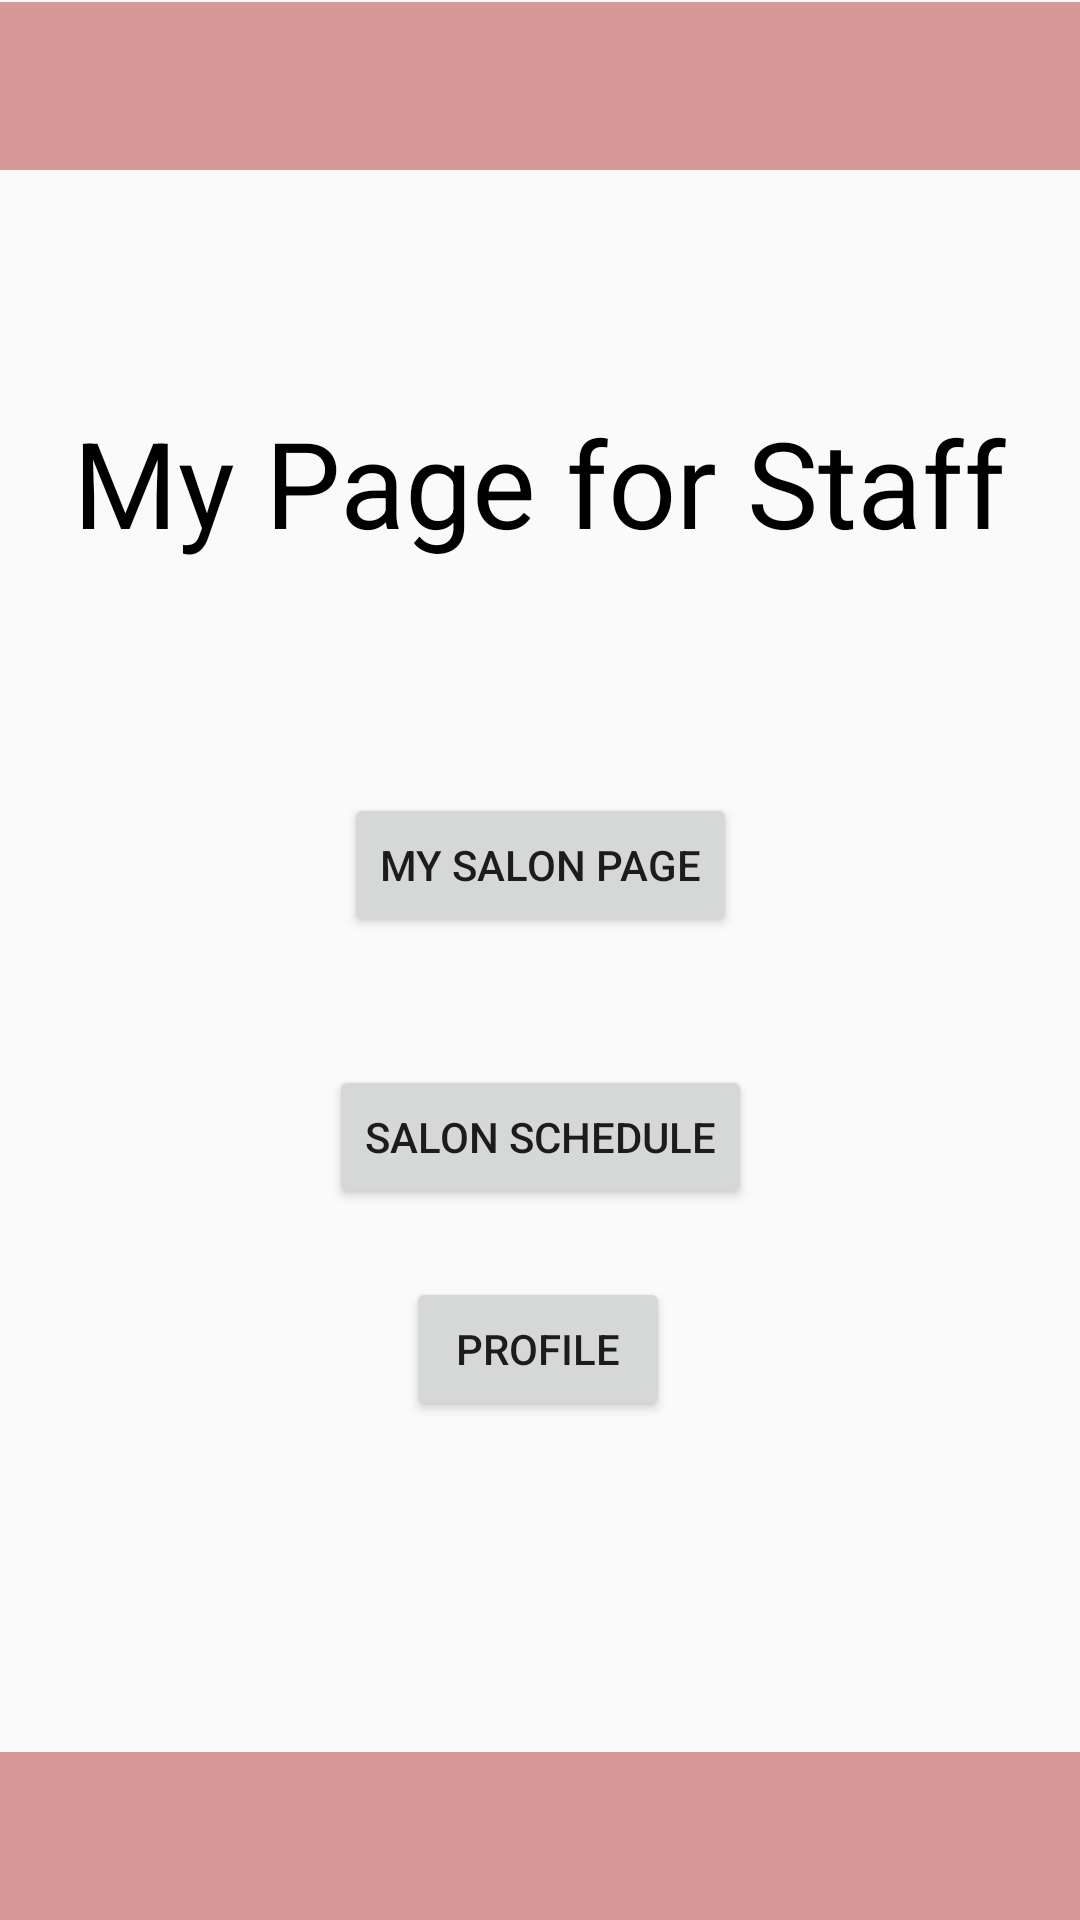

Reconstruct the res/layout file that produces this screen, plus the resources it refers to.
<!-- AndroidManifest.xml: application theme Theme.SalonBookingApp -->
<!-- res/layout/activity_my_pagefor_staff.xml -->
<?xml version="1.0" encoding="utf-8"?>
<androidx.constraintlayout.widget.ConstraintLayout xmlns:android="http://schemas.android.com/apk/res/android"
    xmlns:app="http://schemas.android.com/apk/res-auto"
    xmlns:tools="http://schemas.android.com/tools"
    android:id="@+id/main"
    android:layout_width="match_parent"
    android:layout_height="match_parent"
    tools:context=".MyPageforStaff">

    <TextView
        android:id="@+id/textView10"
        android:layout_width="wrap_content"
        android:layout_height="wrap_content"
        android:text="My Page for Staff"
        android:textColor="@color/black"
        android:textSize="40sp"
        app:layout_constraintBottom_toTopOf="@+id/button10"
        app:layout_constraintEnd_toEndOf="parent"
        app:layout_constraintStart_toStartOf="parent"
        app:layout_constraintTop_toBottomOf="@+id/toolbar2" />

    <Button
        android:id="@+id/button9"
        android:layout_width="wrap_content"
        android:layout_height="wrap_content"
        android:layout_marginTop="256dp"
        android:text="Salon Schedule"
        android:onClick="schedule"
        app:layout_constraintBottom_toTopOf="@+id/button11"
        app:layout_constraintEnd_toEndOf="parent"
        app:layout_constraintStart_toStartOf="parent"
        app:layout_constraintTop_toBottomOf="@+id/toolbar2"
        app:layout_constraintVertical_bias="0.651" />

    <Button
        android:id="@+id/button10"
        android:layout_width="wrap_content"
        android:layout_height="wrap_content"
        android:text="My Salon Page"
        android:onClick="salonPage"
        app:layout_constraintBottom_toTopOf="@+id/button9"
        app:layout_constraintEnd_toEndOf="parent"
        app:layout_constraintStart_toStartOf="parent"
        app:layout_constraintTop_toBottomOf="@+id/toolbar2"
        app:layout_constraintVertical_bias="0.829" />

    <Button
        android:id="@+id/button11"
        android:layout_width="wrap_content"
        android:layout_height="wrap_content"
        android:text="profile"
        android:onClick="profile"
        app:layout_constraintBottom_toTopOf="@+id/toolbar"
        app:layout_constraintEnd_toEndOf="parent"
        app:layout_constraintHorizontal_bias="0.498"
        app:layout_constraintStart_toStartOf="parent"
        app:layout_constraintTop_toBottomOf="@+id/toolbar2"
        app:layout_constraintVertical_bias="0.77" />

    <androidx.appcompat.widget.Toolbar
        android:id="@+id/toolbar"
        android:layout_width="409dp"
        android:layout_height="wrap_content"
        android:background="@color/pink"
        android:minHeight="?attr/actionBarSize"
        android:theme="?attr/actionBarTheme"
        app:layout_constraintBottom_toBottomOf="parent"
        app:layout_constraintEnd_toEndOf="parent"
        app:layout_constraintStart_toStartOf="parent"
        app:layout_constraintTop_toTopOf="parent"
        app:layout_constraintVertical_bias="1.0" />


    <androidx.appcompat.widget.Toolbar
        android:id="@+id/toolbar2"
        android:layout_width="409dp"
        android:layout_height="wrap_content"
        android:background="@color/pink"
        android:minHeight="?attr/actionBarSize"
        android:theme="?attr/actionBarTheme"
        app:layout_constraintBottom_toBottomOf="parent"
        app:layout_constraintEnd_toEndOf="parent"
        app:layout_constraintStart_toStartOf="parent"
        app:layout_constraintTop_toTopOf="parent"
        app:layout_constraintVertical_bias="0.001" />

</androidx.constraintlayout.widget.ConstraintLayout>
<!-- resources referenced by this layout -->
<resources>
  <color name="black">#FF000000</color>
  <color name="pink">#D99898</color>
  <style name="Theme.SalonBookingApp" parent="Base.Theme.SalonBookingApp" />
  <style name="Base.Theme.SalonBookingApp" parent="Theme.AppCompat.Light.NoActionBar">
          
          
      </style>
</resources>
